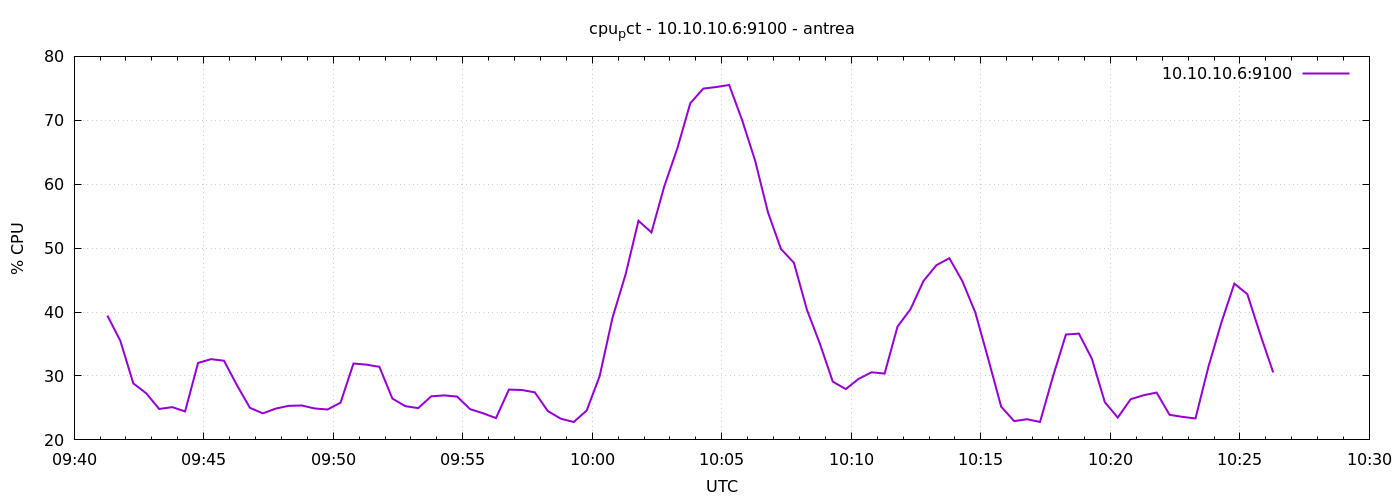

Data behind this chart, as committed beside it:
1777282877	39.44761904761739
1777282907	35.5
1777282937	28.85
1777282967	27.29
1777282997	24.84
1777283027	25.13
1777283057	24.46
1777283087	32.03
1777283117	32.63
1777283147	32.39
1777283177	28.57
1777283207	25.03
1777283237	24.15
1777283267	24.9
1777283297	25.33
1777283327	25.39
1777283357	24.92
1777283387	24.76
1777283417	25.83
1777283447	31.95
1777283477	31.77
1777283507	31.43
1777283537	26.47
1777283567	25.27
1777283597	24.98
1777283627	26.82
1777283657	26.96
1777283687	26.78
1777283717	24.81
1777283747	24.17
1777283777	23.41
1777283807	27.87
1777283837	27.8
1777283867	27.44
1777283897	24.51
1777283927	23.32
1777283957	22.8
1777283987	24.59
1777284017	29.96
1777284047	39.15
1777284077	45.85
1777284107	54.28
1777284137	52.46
1777284167	59.72
1777284197	65.6
1777284227	72.67
1777284257	74.96
1777284287	75.2
1777284317	75.53
1777284347	70.03
1777284377	63.72
1777284407	55.58
1777284437	49.86
1777284467	47.71
1777284497	40.38
1777284527	35.07
1777284557	29.11
1777284587	27.95
1777284617	29.55
1777284647	30.58
1777284677	30.37
... 30 more rows
